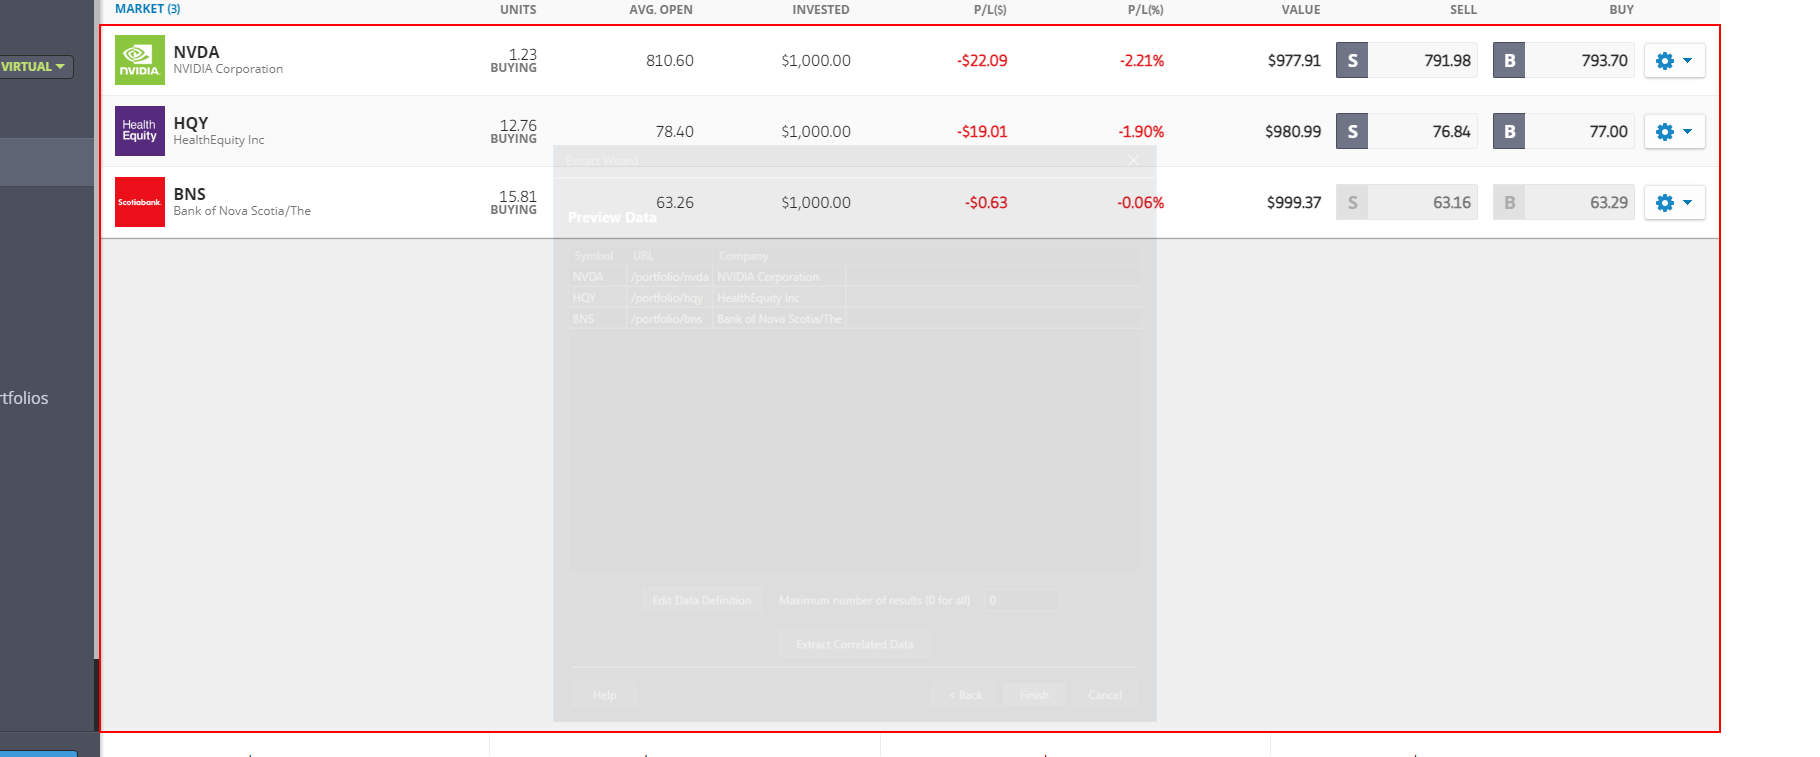
Task: Robotic Enterprise Framework
Workflow: Loader_eToro

Step 1: get-text from the ui-table-body in window 'eToro' (chrome.exe)
